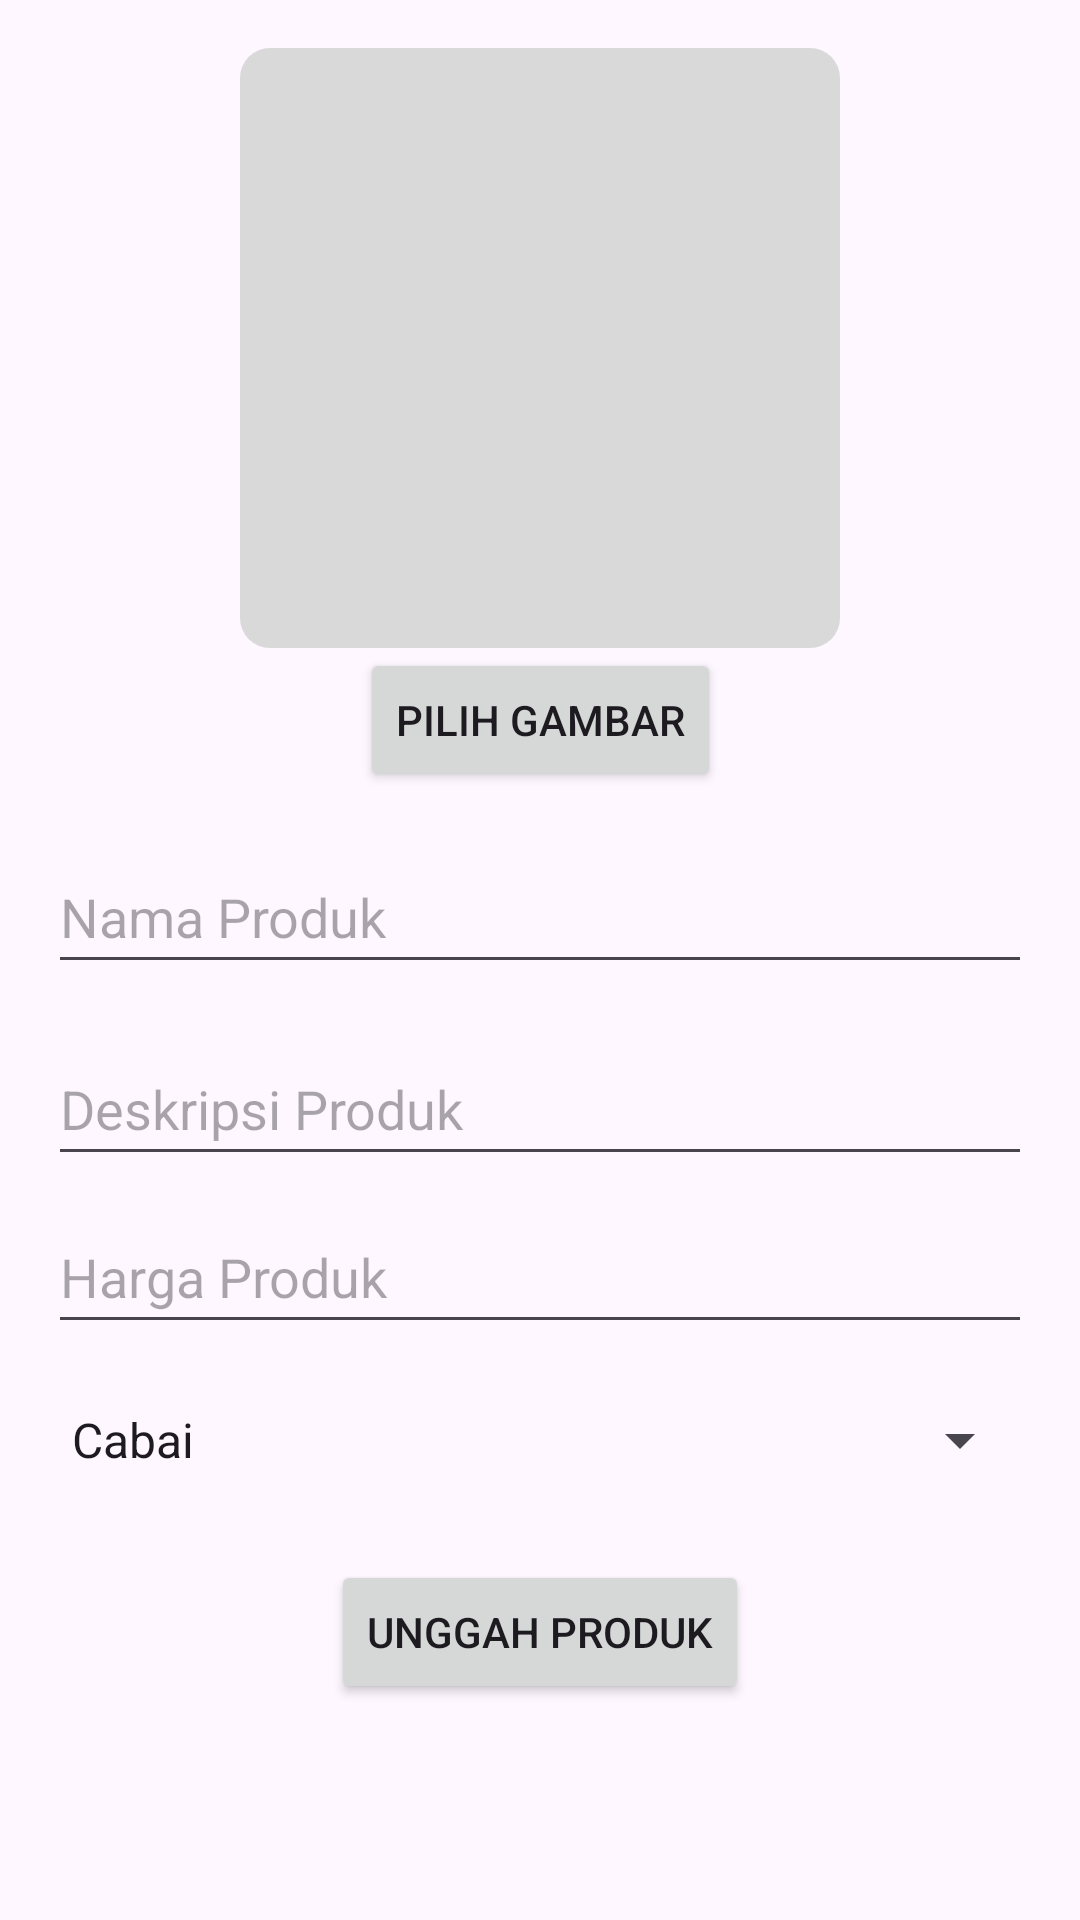

Here is an Android app screen rendered from its layout file. Give the layout XML and the strings, colors and styles it references.
<!-- AndroidManifest.xml: application theme Theme.BumiTani -->
<!-- res/layout/activity_input.xml -->
<?xml version="1.0" encoding="utf-8"?>
<androidx.constraintlayout.widget.ConstraintLayout xmlns:android="http://schemas.android.com/apk/res/android"
    xmlns:app="http://schemas.android.com/apk/res-auto"
    xmlns:tools="http://schemas.android.com/tools"
    android:id="@+id/main"
    android:layout_width="match_parent"
    android:layout_height="match_parent"
    tools:context=".InputActivity"
    android:padding="16dp">

    <ImageView
        android:id="@+id/productImageView"
        android:layout_width="200dp"
        android:layout_height="200dp"
        android:src="@drawable/grey_bg"
        app:layout_constraintTop_toTopOf="parent"
        app:layout_constraintStart_toStartOf="parent"
        app:layout_constraintEnd_toEndOf="parent"
        android:contentDescription="@string/productImg"/>

    <Button
        android:id="@+id/chooseImageButton"
        android:layout_width="wrap_content"
        android:layout_height="wrap_content"
        android:text="@string/chooseImg"
        app:layout_constraintTop_toBottomOf="@id/productImageView"
        app:layout_constraintStart_toStartOf="parent"
        app:layout_constraintEnd_toEndOf="parent" />

    <EditText
        android:id="@+id/productNameEditText"
        android:layout_width="0dp"
        android:layout_height="wrap_content"
        android:layout_marginTop="16dp"
        android:hint="@string/productTxt"
        android:inputType="text"
        android:minHeight="48dp"
        app:layout_constraintEnd_toEndOf="parent"
        app:layout_constraintStart_toStartOf="parent"
        app:layout_constraintTop_toBottomOf="@id/chooseImageButton" />

    <EditText
        android:id="@+id/productDescEditText"
        android:layout_width="0dp"
        android:layout_height="wrap_content"
        android:layout_marginTop="16dp"
        android:hint="@string/descTxt"
        android:inputType="text"
        android:minHeight="48dp"
        app:layout_constraintEnd_toEndOf="parent"
        app:layout_constraintStart_toStartOf="parent"
        app:layout_constraintTop_toBottomOf="@id/productNameEditText" />

    <EditText
        android:id="@+id/productPriceEditText"
        android:layout_width="0dp"
        android:layout_height="wrap_content"
        android:layout_marginTop="8dp"
        android:hint="@string/productPrice"
        android:inputType="numberDecimal"
        android:minHeight="48dp"
        app:layout_constraintEnd_toEndOf="parent"
        app:layout_constraintStart_toStartOf="parent"
        app:layout_constraintTop_toBottomOf="@id/productDescEditText" />

    <Spinner
        android:id="@+id/productCategorySpinner"
        android:layout_width="0dp"
        android:layout_height="wrap_content"
        android:layout_marginTop="8dp"
        android:minHeight="48dp"
        android:entries="@array/productCategory"
        app:layout_constraintEnd_toEndOf="parent"
        app:layout_constraintStart_toStartOf="parent"
        app:layout_constraintTop_toBottomOf="@id/productPriceEditText" />

    <Button
        android:id="@+id/createProductButton"
        android:layout_width="wrap_content"
        android:layout_height="wrap_content"
        android:text="@string/btnCreate"
        android:layout_marginTop="16dp"
        app:layout_constraintTop_toBottomOf="@id/productCategorySpinner"
        app:layout_constraintStart_toStartOf="parent"
        app:layout_constraintEnd_toEndOf="parent" />
</androidx.constraintlayout.widget.ConstraintLayout>
<!-- resources referenced by this layout -->
<resources>
  <string-array name="productCategory">
          <item>Cabai</item>
          <item>Tomat</item>
          <item>Bawang</item>
          <item>Sayur</item>
          <item>Buah</item>
      </string-array>
  <!-- drawable grey_bg (drawable) -->
  <?xml version="1.0" encoding="utf-8"?>
  <selector xmlns:android="http://schemas.android.com/apk/res/android">
      <item>
          <shape android:shape="rectangle">
              <solid android:color="@color/greyColor"/>
              <corners android:radius="10dp"/>
          </shape>
      </item>
  
  </selector>
  <string name="btnCreate">Unggah Produk</string>
  <string name="chooseImg">Pilih Gambar</string>
  <string name="descTxt">Deskripsi Produk</string>
  <string name="productImg">Foto Produk</string>
  <string name="productPrice">Harga Produk</string>
  <string name="productTxt">Nama Produk</string>
  <style name="Theme.BumiTani" parent="Base.Theme.BumiTani" />
  <color name="greyColor">#FFD9D9D9</color>
  <style name="Base.Theme.BumiTani" parent="Theme.Material3.DayNight.NoActionBar">
          
          
      </style>
</resources>
